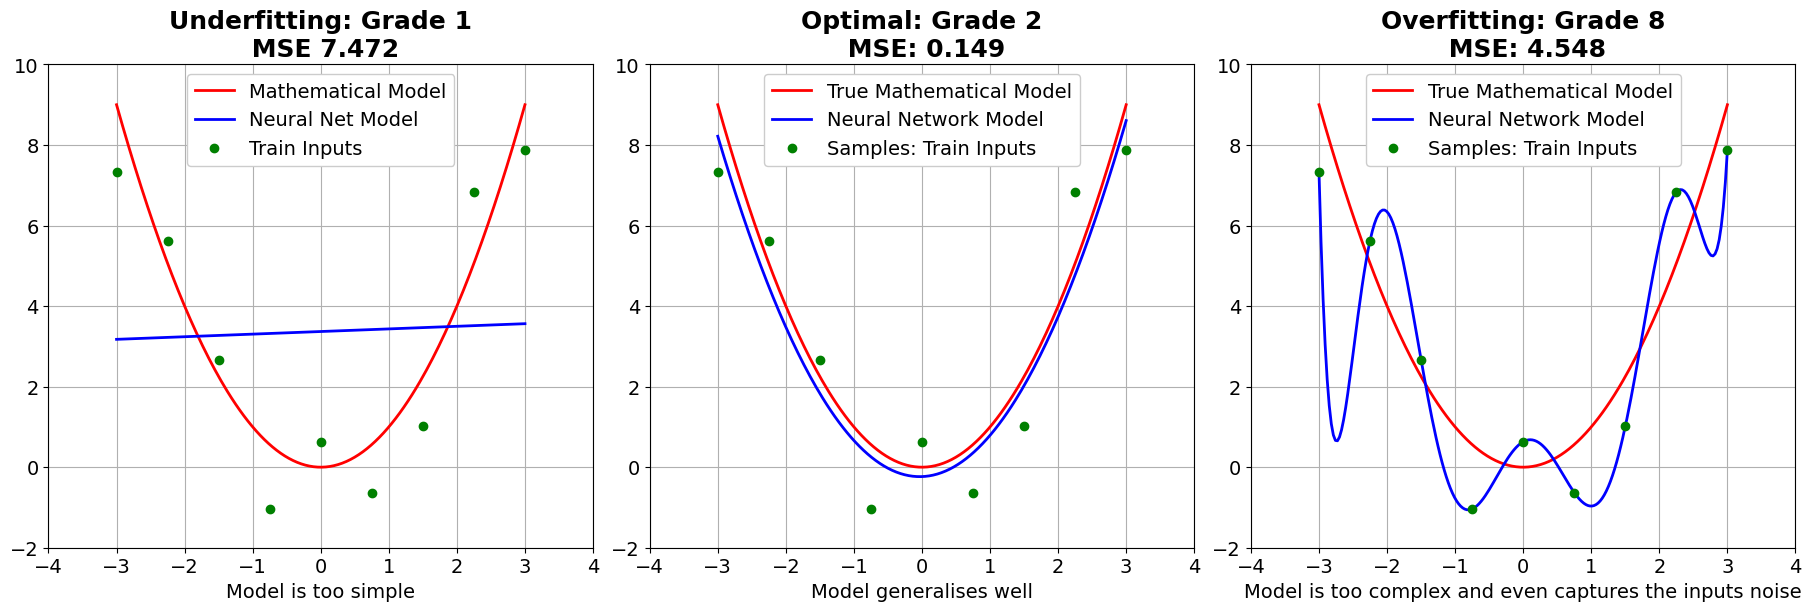

Reproduce this figure in Python.

import numpy as np
import matplotlib.pyplot as plt


np.random.seed(59)

a = -3
b = 3
n = 9
N = 200

x  = np.linspace(a,b,N)
y  = x**2

xs = np.linspace(a,b,n)
ys = xs**2 + np.random.randn(n)

pol1  = np.polyfit(xs,ys,1)
yfit1 = np.polyval(pol1,x)

pol2  = np.polyfit(xs,ys,2)
yfit2 = np.polyval(pol2,x)

poln  = np.polyfit(xs,ys,n-1)
yfitn = np.polyval(poln,x)


## plot mean digits  https://matplotlib.org/stable/tutorials/introductory/customizing.html
##############################
plt.rcParams.update(plt.rcParamsDefault)
plt.close('all')

SMALL_SIZE  = 14
MEDIUM_SIZE = 16
BIGGER_SIZE = 18
plt.rc('font',  size=SMALL_SIZE)

# TITLE
plt.rc('axes',titlesize=BIGGER_SIZE)
plt.rc('axes',titleweight='bold') 
# XY-LABELLS
plt.rc('axes',labelsize=SMALL_SIZE)  
# XY-TICKS
plt.rc('xtick',labelsize=SMALL_SIZE)   
plt.rc('ytick',labelsize=SMALL_SIZE)   
# LEGEND
plt.rc('legend',fontsize =SMALL_SIZE)
plt.rc('legend',framealpha=1)           
plt.rc('legend',loc='upper center')     
# LINES
plt.rc('lines',linewidth=2)
# GRID
plt.rc('axes' ,grid=True)


px2inch = 1/plt.rcParams['figure.dpi']  # pixel in inches
fig, axs = plt.subplots(1,3, constrained_layout=True,figsize=(1800*px2inch , 600*px2inch))

xlims = [a-1,b+1]
ylims = [np.floor(np.min(yfitn)),np.ceil(np.max(yfitn))+2]

rms0 = np.sum( (y-yfit1)**2/N )
txt0 = "Underfitting: Grade {}\n MSE {:.3f}".format(1,rms0)
## plot 0
###########
axs[0].plot(x,y,'r'    ,label='Mathematical Model')
axs[0].plot(x,yfit1,'b',label='Neural Net Model')
axs[0].plot(xs,ys,'go' ,label='Train Inputs')
axs[0].set_title(txt0)
axs[0].set_xlabel('Model is too simple')
axs[0].set_xlim(xlims)
axs[0].set_ylim(ylims)
axs[0].legend()


rms1 = np.sum( (y-yfit2)**2/N )
txt1 = "Optimal: Grade {}\n MSE: {:.3f}".format(2,rms1)
## plot 1
###########
axs[1].plot(x,y,'r'    ,label='True Mathematical Model')
axs[1].plot(x,yfit2,'b',label='Neural Network Model')
axs[1].plot(xs,ys,'go' ,label='Samples: Train Inputs')
axs[1].set_title(txt1)
axs[1].set_xlabel('Model generalises well')
axs[1].set_xlim(xlims)
axs[1].set_ylim(ylims)
axs[1].legend()


rms2 = np.sum( (y-yfitn)**2/N )
txt2 = "Overfitting: Grade {}\n MSE: {:.3f}".format(n-1,rms2)
## plot 2
###########
axs[2].plot(x,y,'r'    ,label='True Mathematical Model')
axs[2].plot(x,yfitn,'b',label='Neural Network Model')
axs[2].plot(xs,ys,'go' ,label='Samples: Train Inputs')
axs[2].set_title(txt2)
axs[2].set_xlabel('Model is too complex and even captures the inputs noise')
axs[2].set_xlim(xlims)
axs[2].set_ylim(ylims)
axs[2].legend()


plt.savefig('regularization.png',dpi=100)
plt.show()